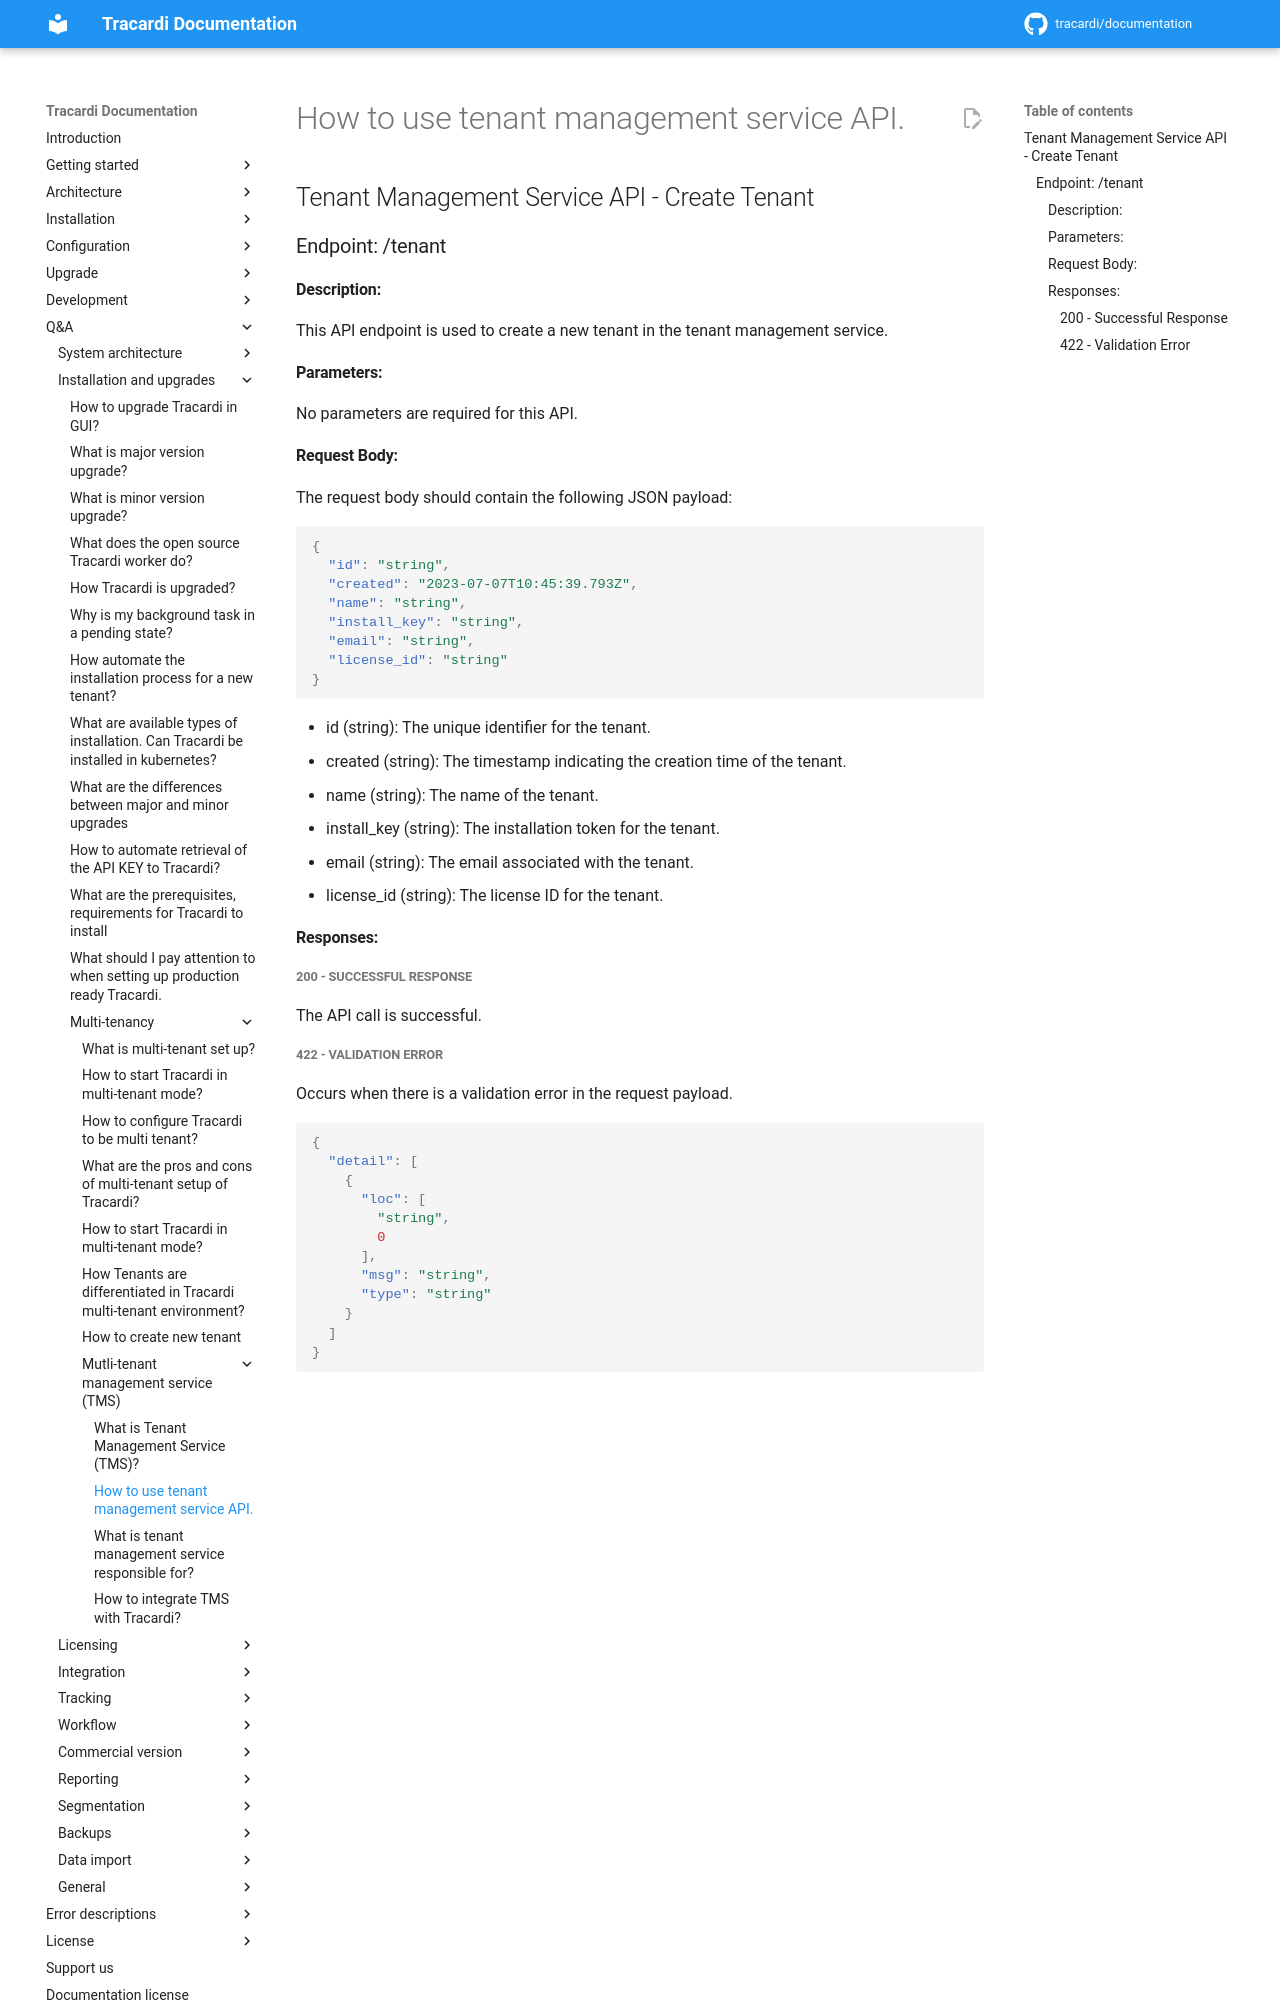

repository: Tracardi/documentation · page: 1.1.x/qa/tenant_management_service_api/index.html · generator: mkdocs

# How to use tenant management service API.

## Tenant Management Service API - Create Tenant

### Endpoint: /tenant

#### Description:

This API endpoint is used to create a new tenant in the tenant management service.

#### Parameters:

No parameters are required for this API.

#### Request Body:

The request body should contain the following JSON payload:

```json
{
  "id": "string",
  "created": "2023-07-07T10:45:39.793Z",
  "name": "string",
  "install_key": "string",
  "email": "string",
  "license_id": "string"
}
```

- id (string): The unique identifier for the tenant.
- created (string): The timestamp indicating the creation time of the tenant.
- name (string): The name of the tenant.
- install_key (string): The installation token for the tenant.
- email (string): The email associated with the tenant.
- license_id (string): The license ID for the tenant.

#### Responses:

##### 200 - Successful Response

The API call is successful.
